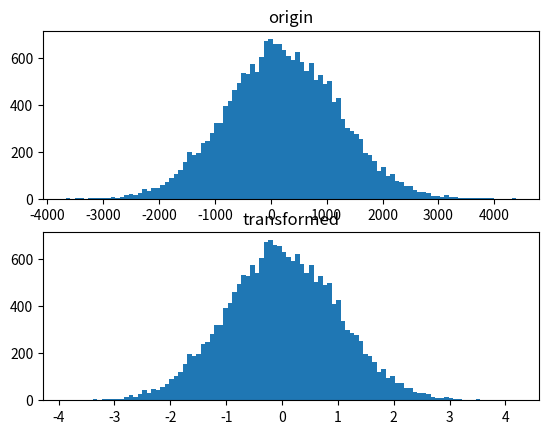

The matplotlib source for this figure:
"""
@Time : 2021/11/8 15:07
@Author : wmingzhu
@Annotation : 
"""
"""
标准化不改变数据分布的形状:上述三种归一化行为的特点是对原始特征的取值减去一个常数然后再除以一个常数，前一步相当于平移，显然不改变数据分布的形状，后一步除以一个数会使原始数据的绝对距离发生改变，但相对距离却不变，所以分布的形状也不变
"""
#以正态分布为例
import numpy as np
import matplotlib.pyplot as plt
# 设置显示中文
normal_data = np.random.normal(loc=200,scale=1000,size=20000)#均值、方差、数量
plt.subplot(2,1,1)
plt.hist(normal_data,bins=100)#以频数显示。bins代表分组数。组距由极差除以分组数得到
plt.title("origin")
print(normal_data.mean(),normal_data.std())
#z-score
zs = (normal_data-200)/1000
print(zs.mean(),zs.std())
plt.subplot(2,1,2)
plt.hist(zs,bins=100)
plt.title("transformed")
plt.show()


